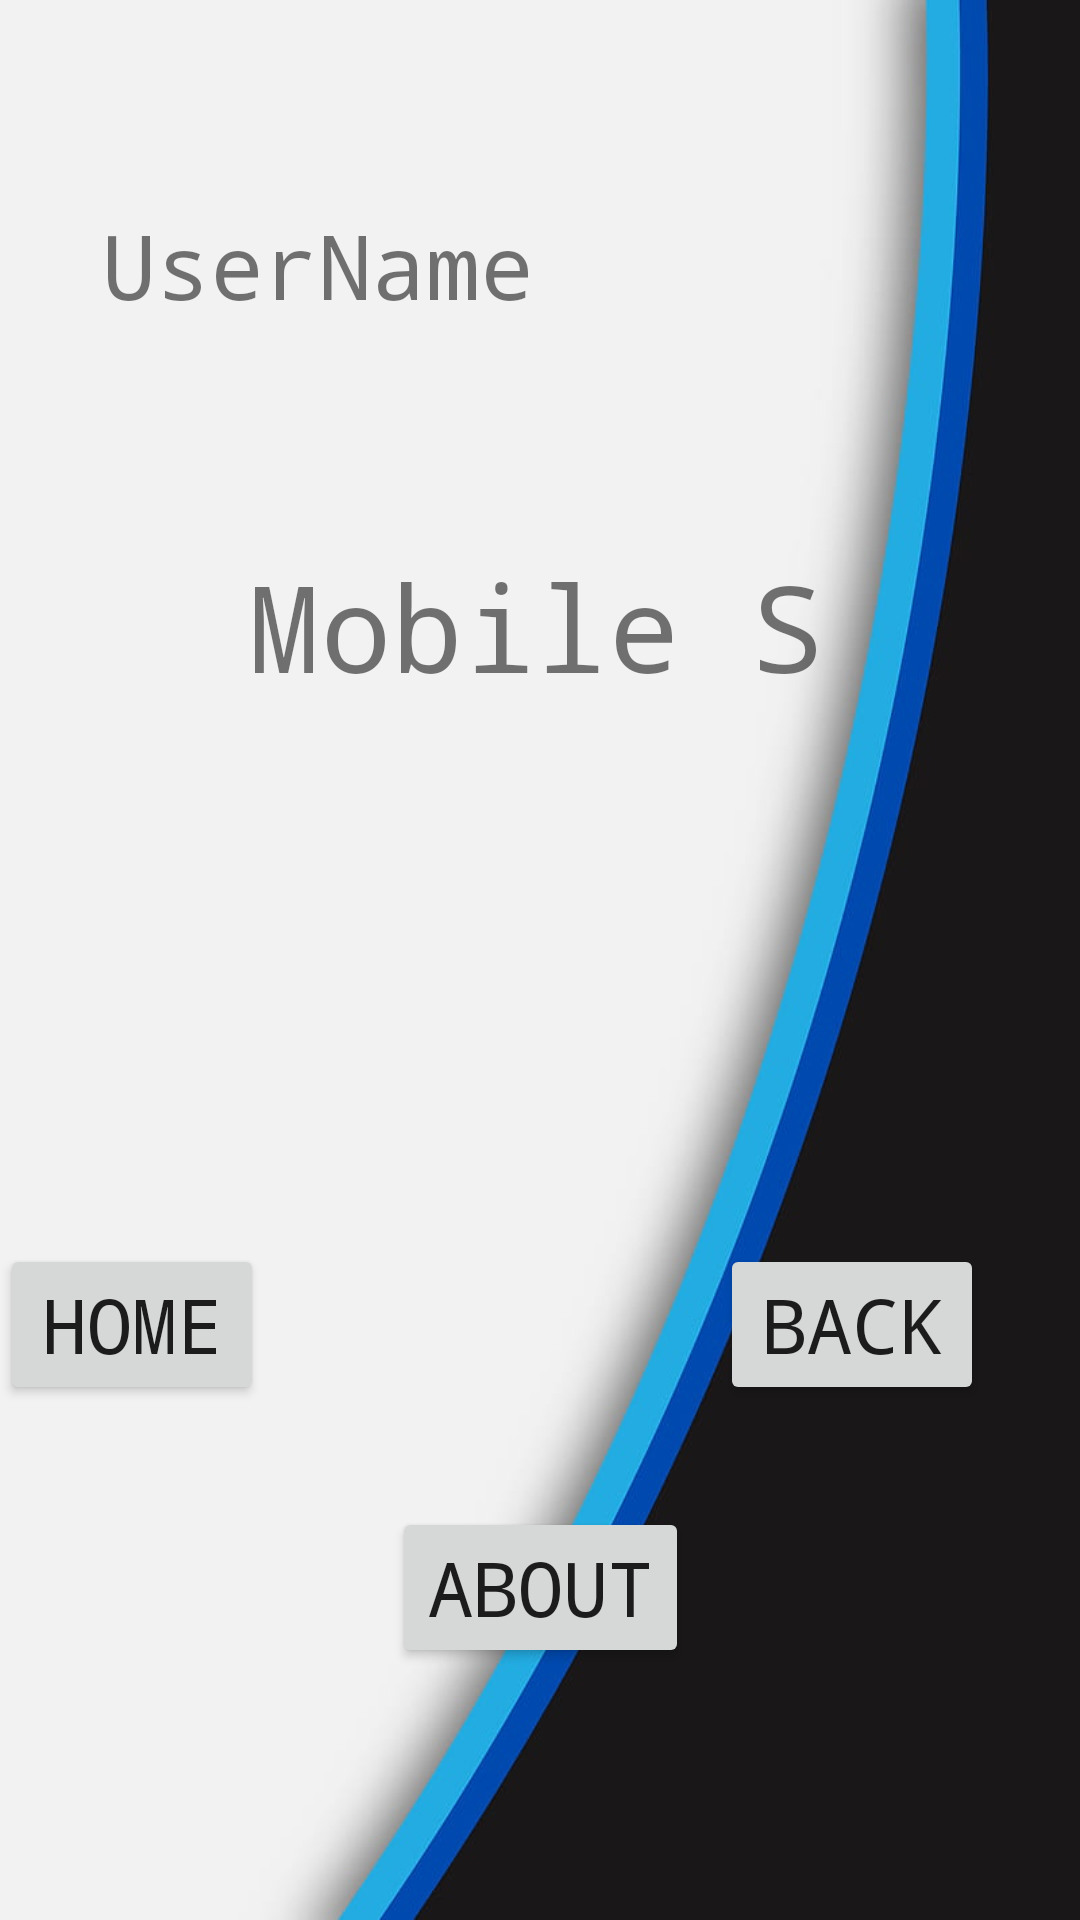

Layout XML and referenced resources for this Android screen:
<!-- AndroidManifest.xml: application theme Theme.DynamicView -->
<!-- res/layout/activity_main3.xml -->
<?xml version="1.0" encoding="utf-8"?>
<androidx.constraintlayout.widget.ConstraintLayout xmlns:android="http://schemas.android.com/apk/res/android"
    xmlns:app="http://schemas.android.com/apk/res-auto"
    xmlns:tools="http://schemas.android.com/tools"
    android:layout_width="match_parent"
    android:layout_height="match_parent"
    tools:context=".MainActivity3"
    android:background="@drawable/mainback">

    <TextView
        android:id="@+id/textView7"
        android:layout_width="319dp"
        android:layout_height="46dp"
        android:layout_marginTop="68dp"
        android:fontFamily="monospace"
        android:text="UserName"
        android:textSize="30sp"
        app:layout_constraintEnd_toEndOf="parent"
        app:layout_constraintHorizontal_bias="0.826"
        app:layout_constraintStart_toStartOf="parent"
        app:layout_constraintTop_toTopOf="parent" />

    <Button
        android:id="@+id/button5"
        android:textSize="25dp"
        android:fontFamily="monospace"
        android:layout_width="wrap_content"
        android:layout_height="wrap_content"
        android:layout_marginEnd="152dp"
        android:text="Home"
        app:layout_constraintBottom_toBottomOf="parent"
        app:layout_constraintEnd_toStartOf="@+id/button6"
        app:layout_constraintHorizontal_bias="0.761"
        app:layout_constraintStart_toStartOf="parent"
        app:layout_constraintTop_toTopOf="parent"
        app:layout_constraintVertical_bias="0.707" />

    <Button
        android:id="@+id/button6"
        android:textSize="25dp"
        android:fontFamily="monospace"
        android:layout_width="wrap_content"
        android:layout_height="wrap_content"
        android:layout_marginEnd="32dp"
        android:text="Back"
        app:layout_constraintBottom_toBottomOf="parent"
        app:layout_constraintEnd_toEndOf="parent"
        app:layout_constraintTop_toTopOf="parent"
        app:layout_constraintVertical_bias="0.707" />

    <Button
        android:id="@+id/button7"
        android:layout_width="wrap_content"
        android:layout_height="wrap_content"
        android:text="About"
        app:layout_constraintBottom_toBottomOf="parent"
        app:layout_constraintEnd_toEndOf="parent"
        app:layout_constraintStart_toStartOf="parent"
        android:textSize="25dp"
        android:fontFamily="monospace"
        app:layout_constraintTop_toBottomOf="@+id/textView7"
        app:layout_constraintVertical_bias="0.822" />

    <TextView
        android:id="@+id/textView8"
        android:layout_width="195dp"
        android:layout_height="63dp"
        android:fontFamily="monospace"
        android:layout_marginTop="68dp"
        android:text="Mobile S"
        android:textSize="40dp"
        app:layout_constraintEnd_toEndOf="parent"
        app:layout_constraintStart_toStartOf="parent"
        app:layout_constraintTop_toBottomOf="@+id/textView7" />

    <ImageView
        android:id="@+id/imageView2"
        android:layout_width="414dp"
        android:layout_height="197dp"
        android:layout_marginBottom="160dp"
        app:layout_constraintBottom_toTopOf="@+id/button7"
        app:layout_constraintEnd_toEndOf="parent"
        app:layout_constraintHorizontal_bias="0.666"
        app:layout_constraintStart_toStartOf="parent"
        app:layout_constraintTop_toBottomOf="@+id/textView8"
        app:layout_constraintVertical_bias="0.408"
        app:srcCompat="@drawable/welcome" />
</androidx.constraintlayout.widget.ConstraintLayout>
<!-- resources referenced by this layout -->
<resources>
  <!-- drawable mainback: jpg bitmap (drawable, 27547 bytes) -->
  <style name="Theme.DynamicView" parent="Base.Theme.DynamicView" />
  <style name="Base.Theme.DynamicView" parent="Theme.AppCompat.Light.NoActionBar">
          
          
      </style>
</resources>
